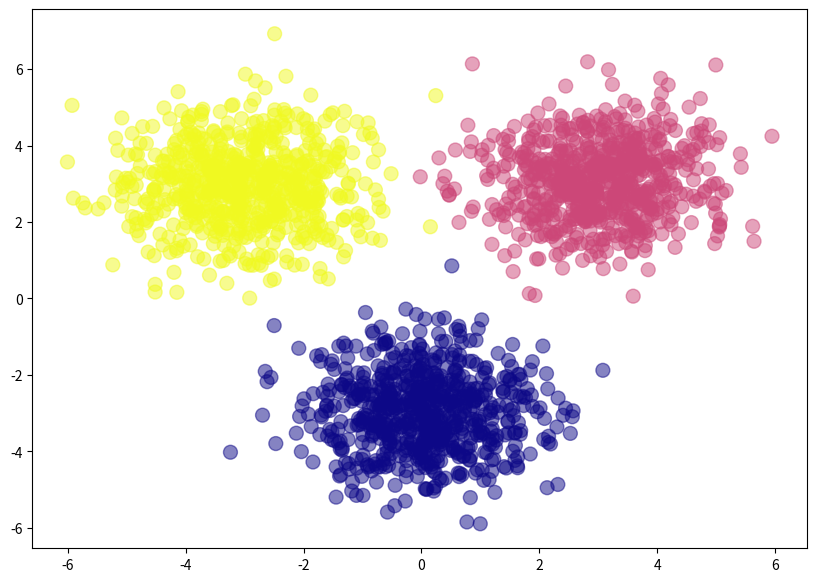

Write the Python code that produced this figure.
# https://stackabuse.com/creating-a-neural-network-from-scratch-in-python-multi-class-classification/
import numpy as np
import matplotlib.pyplot as plt

np.random.seed(42)

cat_images = np.random.randn(700, 2) + np.array([0, -3])
mouse_images = np.random.randn(700, 2) + np.array([3, 3])
dog_images = np.random.randn(700, 2) + np.array([-3, 3])

feature_set = np.vstack([cat_images, mouse_images, dog_images])

labels = np.array([0]*700 + [1]*700 + [2]*700)

one_hot_labels = np.zeros((2100, 3))

for i in range(2100):
	one_hot_labels[i, labels[i]] = 1

plt.figure(figsize=(10, 7))
plt.scatter(feature_set[:, 0], feature_set[:, 1],
			c=labels, cmap='plasma', s=100, alpha=0.5)
plt.show()


def sigmoid(x):
	return 1/(1+np.exp(-x))


def sigmoid_der(x):
	return sigmoid(x) * (1-sigmoid(x))


def softmax(A):
	expA = np.exp(A)
	return expA / expA.sum(axis=1, keepdims=True)


instances = feature_set.shape[0]
attributes = feature_set.shape[1]
hidden_nodes = 4
output_labels = 3

wh = np.random.rand(attributes, hidden_nodes)
bh = np.random.randn(hidden_nodes)

wo = np.random.rand(hidden_nodes, output_labels)
bo = np.random.randn(output_labels)
lr = 10e-4

error_cost = []

for epoch in range(50000):
	# feedforward

	# Phase 1
	zh = np.dot(feature_set, wh) + bh
	ah = sigmoid(zh)

	# Phase 2
	zo = np.dot(ah, wo) + bo
	ao = softmax(zo)

# Back Propagation

# Phase 1

	dcost_dzo = ao - one_hot_labels
	dzo_dwo = ah

	dcost_wo = np.dot(dzo_dwo.T, dcost_dzo)

	dcost_bo = dcost_dzo

# Phases 2

	dzo_dah = wo
	dcost_dah = np.dot(dcost_dzo, dzo_dah.T)
	dah_dzh = sigmoid_der(zh)
	dzh_dwh = feature_set
	dcost_wh = np.dot(dzh_dwh.T, dah_dzh * dcost_dah)

	dcost_bh = dcost_dah * dah_dzh

	# Update Weights ================

	wh -= lr * dcost_wh
	bh -= lr * dcost_bh.sum(axis=0)

	wo -= lr * dcost_wo
	bo -= lr * dcost_bo.sum(axis=0)

	if epoch % 200 == 0:
		loss = np.sum(-one_hot_labels * np.log(ao))
		print('Loss function value: ', loss)
		error_cost.append(loss)
